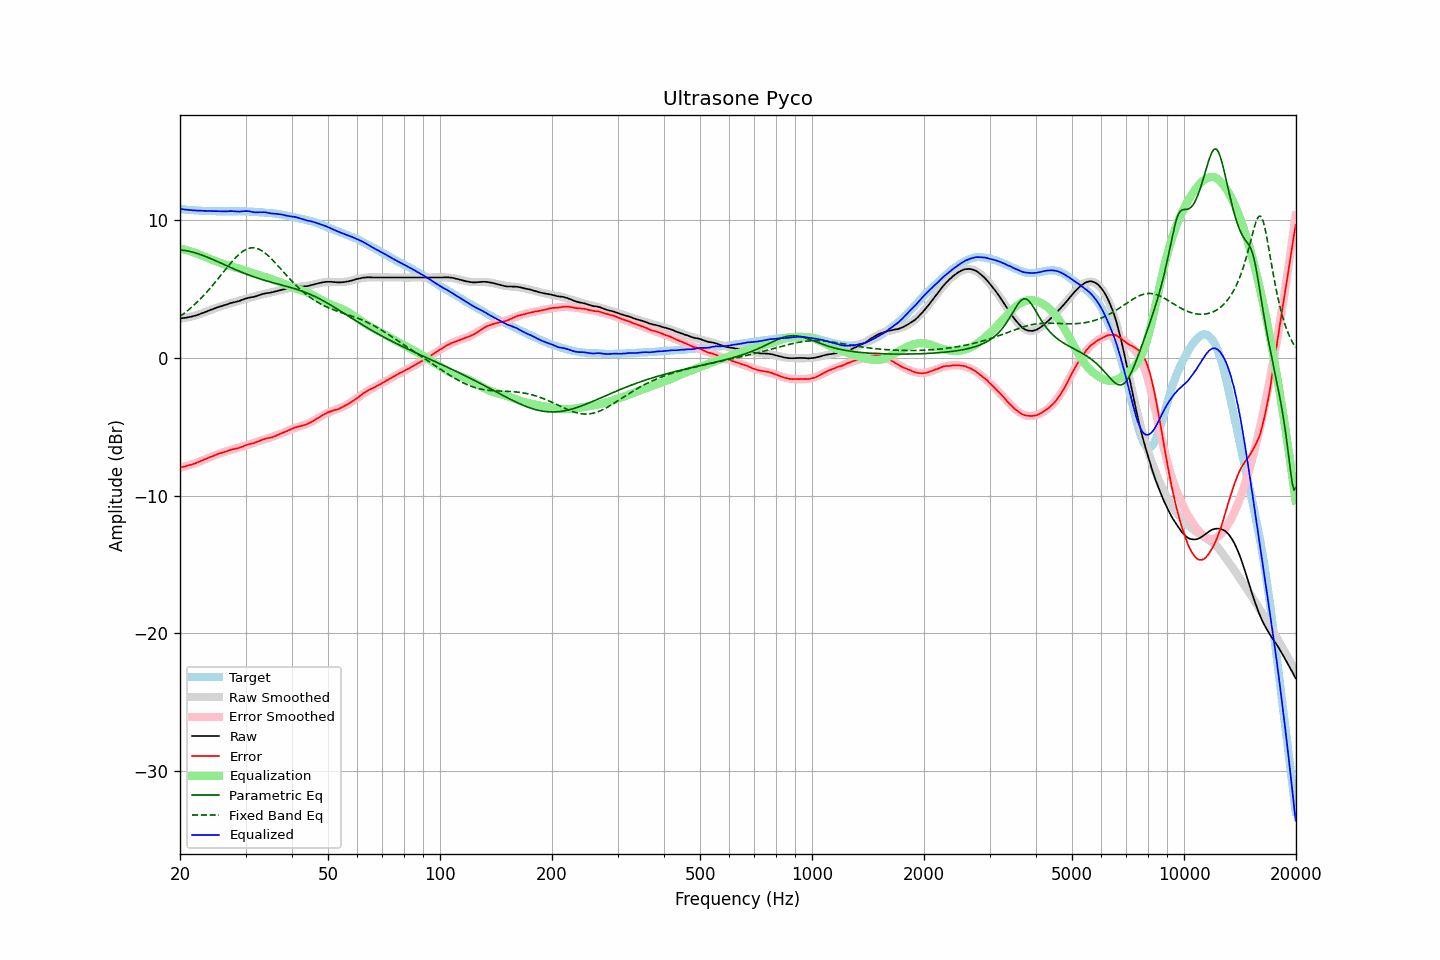

Data behind this chart, as committed beside it:
frequency, raw, error, smoothed, error_smoothed, equalization, parametric_eq, fixed_band_eq, equalized_raw, equalized_smoothed, target
20.00, 2.88, -7.95, 2.87, -7.96, 7.96, 7.85, 3.02, 10.84, 10.83, 10.83
20.20, 2.89, -7.93, 2.88, -7.93, 7.93, 7.84, 3.11, 10.82, 10.82, 10.82
20.40, 2.91, -7.90, 2.90, -7.90, 7.90, 7.83, 3.19, 10.81, 10.81, 10.81
20.61, 2.92, -7.88, 2.92, -7.87, 7.87, 7.81, 3.28, 10.79, 10.79, 10.80
20.81, 2.94, -7.84, 2.94, -7.84, 7.84, 7.79, 3.38, 10.78, 10.78, 10.78
21.02, 2.96, -7.81, 2.97, -7.80, 7.80, 7.77, 3.47, 10.76, 10.77, 10.76
21.23, 2.99, -7.77, 2.99, -7.77, 7.77, 7.75, 3.57, 10.76, 10.76, 10.75
21.44, 3.01, -7.75, 3.02, -7.73, 7.73, 7.72, 3.67, 10.74, 10.75, 10.76
21.66, 3.04, -7.70, 3.05, -7.69, 7.69, 7.69, 3.77, 10.73, 10.74, 10.74
21.87, 3.07, -7.67, 3.08, -7.66, 7.66, 7.66, 3.88, 10.72, 10.73, 10.74
22.09, 3.10, -7.62, 3.11, -7.61, 7.61, 7.62, 3.99, 10.71, 10.72, 10.72
22.31, 3.14, -7.58, 3.14, -7.57, 7.57, 7.59, 4.10, 10.71, 10.72, 10.72
22.54, 3.18, -7.53, 3.18, -7.53, 7.53, 7.55, 4.22, 10.70, 10.71, 10.71
22.76, 3.23, -7.48, 3.22, -7.48, 7.48, 7.51, 4.33, 10.71, 10.70, 10.71
22.99, 3.27, -7.43, 3.27, -7.43, 7.43, 7.47, 4.46, 10.70, 10.70, 10.70
23.22, 3.31, -7.38, 3.31, -7.38, 7.38, 7.42, 4.58, 10.69, 10.69, 10.68
23.45, 3.36, -7.33, 3.36, -7.33, 7.33, 7.38, 4.71, 10.69, 10.69, 10.69
23.69, 3.40, -7.28, 3.40, -7.28, 7.28, 7.33, 4.84, 10.68, 10.68, 10.68
23.92, 3.45, -7.22, 3.45, -7.23, 7.23, 7.28, 4.97, 10.68, 10.68, 10.67
24.16, 3.50, -7.18, 3.49, -7.18, 7.18, 7.23, 5.10, 10.68, 10.68, 10.68
24.40, 3.54, -7.14, 3.54, -7.14, 7.14, 7.18, 5.24, 10.68, 10.67, 10.68
24.65, 3.58, -7.10, 3.58, -7.09, 7.09, 7.13, 5.38, 10.67, 10.67, 10.68
24.89, 3.63, -7.04, 3.62, -7.05, 7.05, 7.08, 5.52, 10.68, 10.67, 10.67
25.14, 3.67, -6.99, 3.66, -7.00, 7.00, 7.03, 5.67, 10.67, 10.67, 10.66
25.39, 3.71, -6.95, 3.71, -6.96, 6.96, 6.97, 5.81, 10.67, 10.66, 10.66
25.65, 3.75, -6.91, 3.75, -6.92, 6.92, 6.92, 5.96, 10.66, 10.66, 10.66
25.91, 3.78, -6.88, 3.79, -6.88, 6.88, 6.87, 6.10, 10.65, 10.66, 10.66
26.16, 3.82, -6.85, 3.82, -6.84, 6.84, 6.82, 6.25, 10.66, 10.66, 10.66
26.43, 3.86, -6.80, 3.86, -6.80, 6.80, 6.76, 6.40, 10.66, 10.66, 10.66
26.69, 3.89, -6.77, 3.89, -6.77, 6.77, 6.71, 6.54, 10.66, 10.66, 10.66
26.96, 3.93, -6.73, 3.93, -6.73, 6.73, 6.66, 6.68, 10.66, 10.66, 10.66
27.23, 3.98, -6.68, 3.96, -6.70, 6.70, 6.60, 6.82, 10.68, 10.66, 10.66
27.50, 4.01, -6.65, 4.00, -6.67, 6.67, 6.55, 6.96, 10.67, 10.66, 10.65
27.77, 4.04, -6.62, 4.03, -6.63, 6.63, 6.50, 7.09, 10.67, 10.66, 10.66
28.05, 4.06, -6.60, 4.07, -6.60, 6.60, 6.45, 7.22, 10.66, 10.66, 10.66
28.33, 4.09, -6.58, 4.10, -6.56, 6.56, 6.40, 7.34, 10.65, 10.66, 10.67
28.62, 4.12, -6.54, 4.14, -6.52, 6.52, 6.35, 7.46, 10.64, 10.66, 10.66
28.90, 4.15, -6.52, 4.17, -6.49, 6.49, 6.30, 7.56, 10.64, 10.66, 10.67
29.19, 4.20, -6.47, 4.21, -6.45, 6.45, 6.25, 7.66, 10.65, 10.66, 10.67
29.48, 4.24, -6.42, 4.24, -6.42, 6.42, 6.21, 7.75, 10.66, 10.66, 10.66
29.78, 4.29, -6.37, 4.27, -6.38, 6.38, 6.16, 7.82, 10.67, 10.66, 10.66
30.08, 4.33, -6.33, 4.30, -6.35, 6.35, 6.11, 7.88, 10.68, 10.65, 10.66
30.38, 4.36, -6.29, 4.34, -6.31, 6.31, 6.07, 7.94, 10.67, 10.65, 10.64
30.68, 4.39, -6.25, 4.37, -6.27, 6.27, 6.02, 7.97, 10.66, 10.64, 10.64
30.99, 4.41, -6.23, 4.41, -6.23, 6.23, 5.98, 8.00, 10.64, 10.64, 10.64
31.30, 4.43, -6.20, 4.44, -6.19, 6.19, 5.94, 8.01, 10.62, 10.63, 10.63
31.61, 4.45, -6.18, 4.47, -6.15, 6.15, 5.90, 8.00, 10.60, 10.62, 10.63
31.93, 4.48, -6.13, 4.51, -6.11, 6.11, 5.86, 7.99, 10.59, 10.61, 10.60
32.24, 4.52, -6.09, 4.54, -6.07, 6.07, 5.82, 7.96, 10.59, 10.61, 10.61
32.57, 4.56, -6.04, 4.56, -6.03, 6.03, 5.78, 7.91, 10.59, 10.60, 10.59
32.89, 4.60, -5.99, 4.59, -6.00, 6.00, 5.74, 7.86, 10.60, 10.59, 10.59
33.22, 4.64, -5.94, 4.62, -5.96, 5.96, 5.71, 7.79, 10.60, 10.58, 10.58
33.55, 4.67, -5.91, 4.65, -5.93, 5.93, 5.67, 7.71, 10.60, 10.57, 10.58
33.89, 4.70, -5.86, 4.67, -5.89, 5.89, 5.64, 7.62, 10.59, 10.57, 10.56
34.23, 4.72, -5.83, 4.70, -5.85, 5.85, 5.60, 7.53, 10.57, 10.56, 10.55
34.57, 4.73, -5.81, 4.73, -5.81, 5.81, 5.57, 7.42, 10.54, 10.55, 10.54
34.92, 4.75, -5.78, 4.76, -5.77, 5.77, 5.54, 7.31, 10.52, 10.53, 10.52
35.27, 4.77, -5.77, 4.79, -5.73, 5.73, 5.50, 7.19, 10.50, 10.52, 10.54
35.62, 4.80, -5.71, 4.81, -5.70, 5.70, 5.47, 7.07, 10.50, 10.51, 10.51
35.97, 4.83, -5.68, 4.84, -5.66, 5.66, 5.44, 6.95, 10.49, 10.49, 10.50
... 635 more rows
